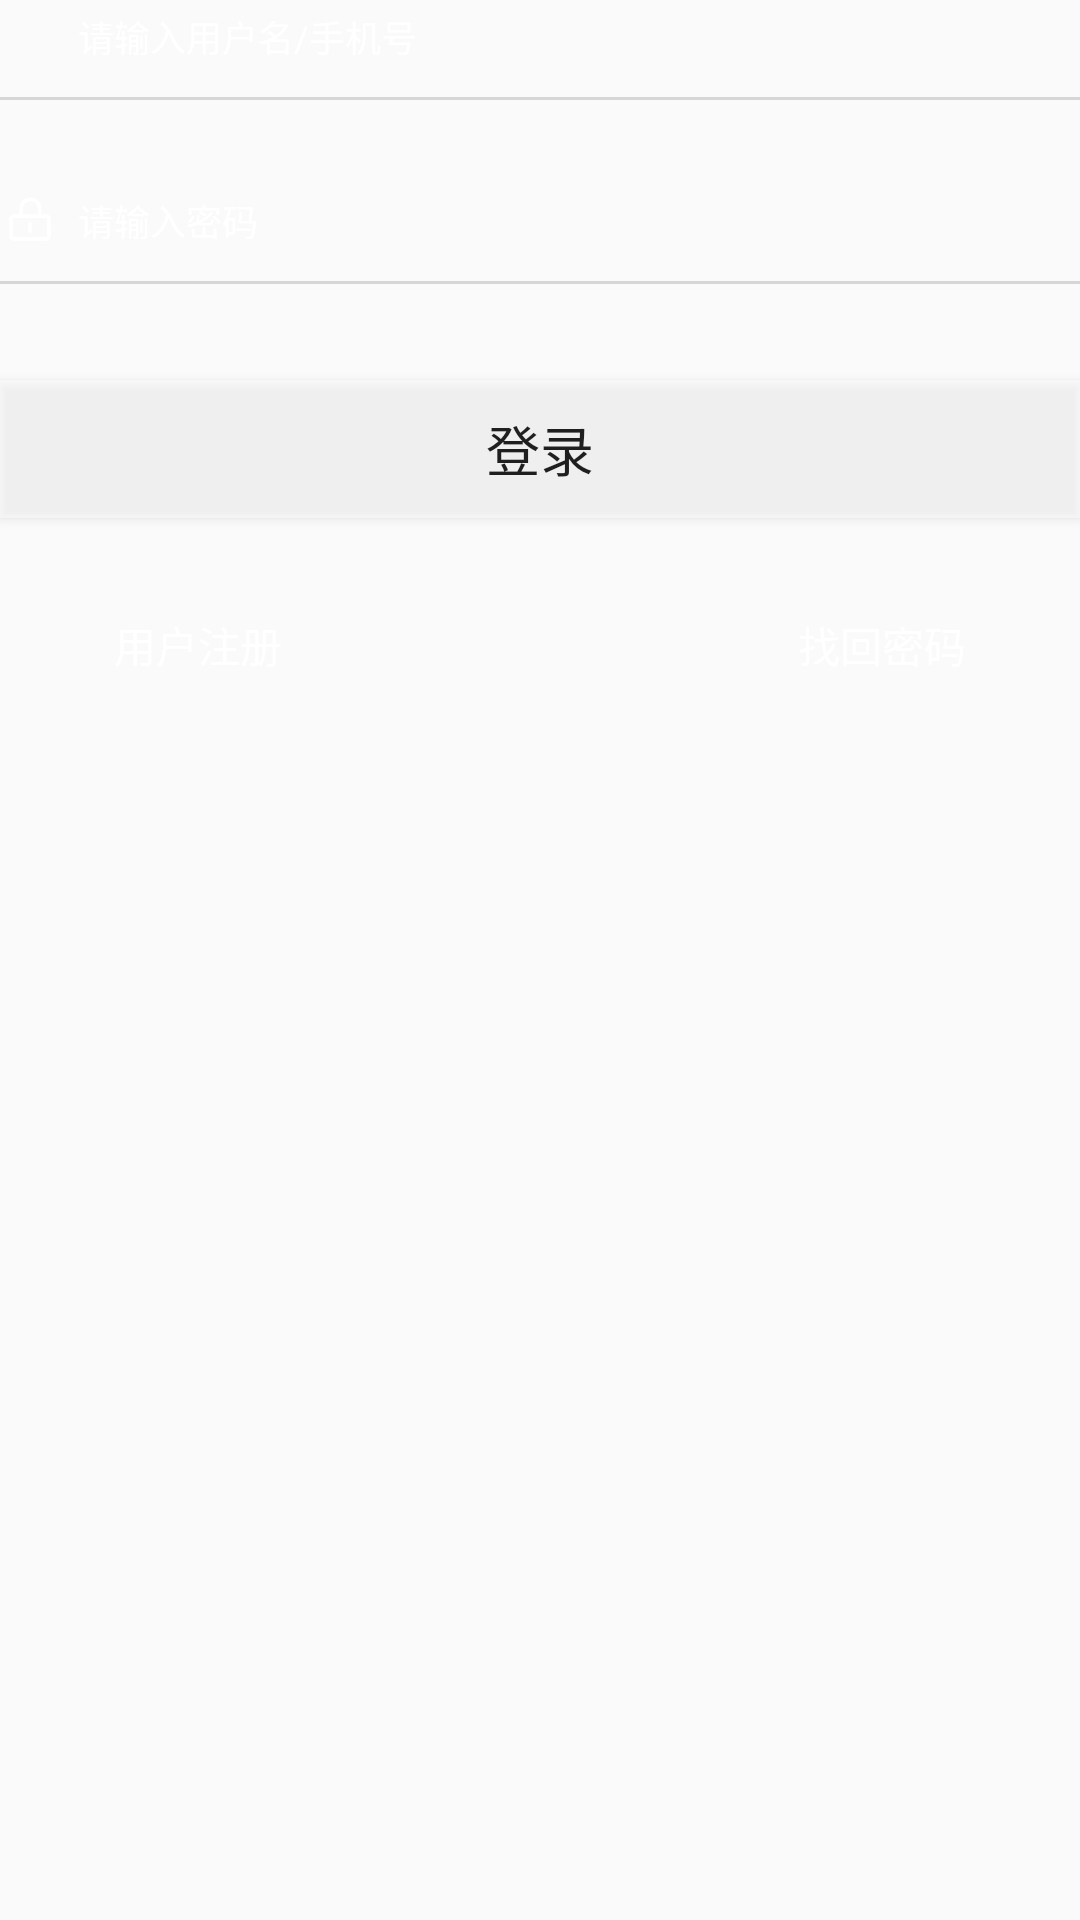

Layout XML and referenced resources for this Android screen:
<!-- AndroidManifest.xml: application theme AppTheme -->
<!-- res/layout/login_layout.xml -->
<?xml version="1.0" encoding="utf-8"?>
<LinearLayout xmlns:android="http://schemas.android.com/apk/res/android"
    android:orientation="vertical" android:layout_width="match_parent"
    android:layout_height="match_parent"
    android:background="@android:color/transparent"
    android:layout_marginTop="20dp"
    android:layout_marginLeft="56dp"
    android:layout_marginRight="56dp"
    >
    <LinearLayout
        android:layout_width="match_parent"
        android:layout_height="wrap_content"
        android:orientation="horizontal">

        <View
            android:layout_width="20dp"
            android:layout_height="20dp"
            android:layout_gravity="center_vertical"
            android:background="@drawable/user" />

        <EditText
            android:layout_width="match_parent"
            android:layout_height="wrap_content"
            android:layout_marginLeft="6dp"
            android:layout_gravity="center_vertical"
            android:background="@null"
            android:hint="@string/login_user_editext_hint"
            android:textColor="@color/white"
            android:textColorHint="@color/white" />
    </LinearLayout>

    <View
        android:layout_width="match_parent"
        android:layout_height="1dp"
        android:layout_marginTop="8dp"
        android:background="@color/gray_line" />

    <LinearLayout
        android:layout_width="match_parent"
        android:layout_height="wrap_content"
        android:layout_marginTop="28dp"
        android:orientation="horizontal">

        <View
            android:layout_width="20dp"
            android:layout_height="20dp"
            android:layout_gravity="center_vertical"
            android:background="@drawable/password" />

        <EditText
            android:layout_width="match_parent"
            android:layout_height="wrap_content"
            android:layout_marginLeft="6dp"
            android:layout_gravity="center_vertical"
            android:background="@null"
            android:hint="@string/login_password_editext_hint"
            android:textColor="@color/white"
            android:textColorHint="@color/white" />
    </LinearLayout>

    <View
        android:layout_width="match_parent"
        android:layout_height="1dp"
        android:layout_marginTop="8dp"
        android:background="@color/gray_line" />
    <Button
        android:layout_width="match_parent"
        android:layout_height="46dp"
        android:background="@color/gray_button"
        android:textSize="18dp"
        android:layout_marginTop="32dp"
        android:text="登录"/>
    <FrameLayout
        android:layout_width="match_parent"
        android:layout_height="wrap_content"
        android:layout_marginTop="32dp">
        <TextView
            android:layout_width="wrap_content"
            android:layout_height="wrap_content"
            android:text="用户注册"
            android:layout_gravity="left"
            android:layout_marginLeft="38dp"
            android:textColor="@color/white"/>
        <TextView
            android:layout_width="wrap_content"
            android:layout_height="wrap_content"
            android:text="找回密码"
            android:layout_marginRight="38dp"
            android:textColor="@color/white"
            android:layout_gravity="right"/>
    </FrameLayout>
</LinearLayout>
<!-- resources referenced by this layout -->
<resources>
  <color name="gray_button">#77ffffff</color>
  <color name="gray_line">#d6d6d6</color>
  <color name="white">#ffff</color>
  <!-- drawable password: png bitmap (drawable-xhdpi, 3736 bytes) -->
  <string name="login_password_editext_hint"><font size="12">请输入密码</font></string>
  <string name="login_user_editext_hint"><font size="12">请输入用户名/手机号</font></string>
  <style name="AppTheme" parent="Theme.AppCompat.Light.NoActionBar">
          
          <item name="colorPrimary">@color/colorPrimary</item>
          <item name="colorPrimaryDark">@color/colorPrimaryDark</item>
          <item name="colorAccent">@color/colorAccent</item>
      </style>
  <color name="colorPrimary">#313335</color>
  <color name="colorPrimaryDark">#313335</color>
  <color name="colorAccent">#FF4081</color>
</resources>
